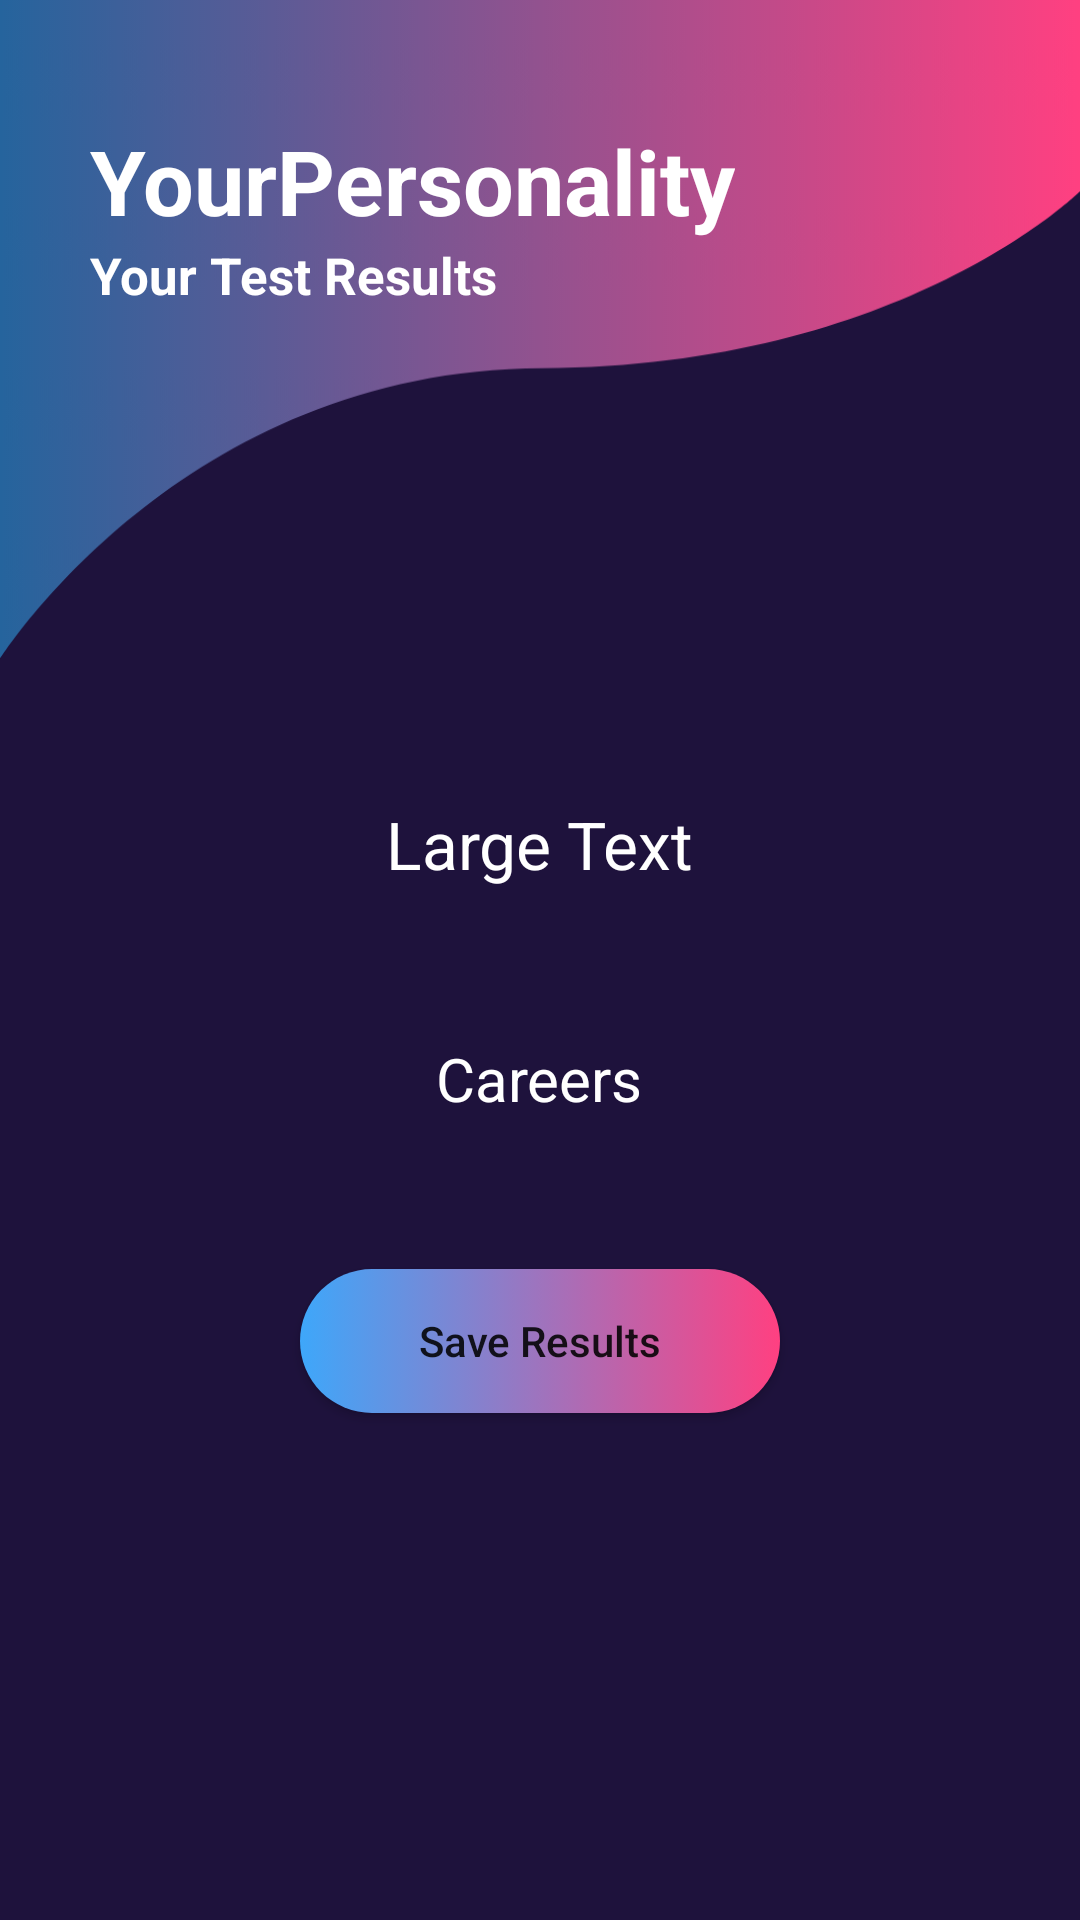

Produce the Android XML layout that renders to this screen, including the resource entries it uses.
<!-- AndroidManifest.xml: activity theme Theme.AppCompat.DayNight.NoActionBar -->
<!-- res/layout/activity_result.xml -->
<?xml version="1.0" encoding="utf-8"?>
<RelativeLayout xmlns:android="http://schemas.android.com/apk/res/android"
    xmlns:tools="http://schemas.android.com/tools"
    android:layout_width="match_parent"
    android:layout_height="match_parent"
    tools:context=".ResultActivity"
    android:background="@color/colorPrimaryDark">

    <androidx.appcompat.widget.Toolbar
        android:id="@+id/head"
        android:layout_width="match_parent"
        android:layout_height="220dp"
        android:background="@drawable/header"
        />

    <TextView
        android:id="@+id/tvAppName"
        android:layout_width="wrap_content"
        android:layout_height="wrap_content"
        android:text="YourPersonality"
        android:layout_marginTop="40dp"
        android:layout_marginLeft="30dp"
        android:textStyle="bold"
        android:textSize="30sp"
        android:textColor="@color/colorWhite"/>
    <TextView
        android:id="@+id/tv_testResult"
        android:layout_width="wrap_content"
        android:layout_height="wrap_content"
        android:text="Your Test Results"
        android:layout_below="@id/tvAppName"
        android:layout_alignLeft="@id/tvAppName"
        android:textStyle="bold"
        android:textSize="17sp"
        android:textColor="@color/colorWhite"/>

    <LinearLayout
        android:id="@+id/linear"
        android:layout_width="wrap_content"
        android:layout_height="wrap_content"
        android:orientation="vertical"
        android:layout_centerVertical="true"
        android:layout_centerHorizontal="true"
        >

        <TextView
            android:id="@+id/textResult"
            android:layout_width="match_parent"
            android:layout_height="wrap_content"
            android:layout_weight="0.08"
            android:layout_gravity="center_horizontal"
            android:gravity="center_horizontal"
            android:textColor="@color/colorWhite"
            android:text="Large Text"
            android:textAppearance="?android:attr/textAppearanceLarge"/>


        <TextView
            android:id="@+id/textCareer"
            android:layout_width="match_parent"
            android:layout_height="wrap_content"
            android:layout_weight="0.08"
            android:gravity="center_horizontal"
            android:layout_gravity="center_horizontal"
            android:text="Careers"
            android:textAppearance="?android:attr/textAppearanceMedium"
            android:textSize="20sp"
            android:layout_marginTop="50dp"
            android:layout_marginLeft="40dp"
            android:layout_marginRight="40dp"
            android:textColor="@color/colorWhite"

            />


    </LinearLayout>

    <Button
        android:id="@+id/savingResults"
        android:layout_width="match_parent"
        android:layout_height="wrap_content"
        android:layout_below="@+id/linear"
        android:layout_marginLeft="100dp"
        android:layout_marginTop="50dp"
        android:layout_marginRight="100dp"
        android:background="@drawable/bg_ui"
        android:elevation="10dp"
        android:onClick="tappedSaveResults"
        android:text="Save Results"
        android:textAllCaps="false" />

</RelativeLayout>
<!-- resources referenced by this layout -->
<resources>
  <color name="colorPrimaryDark">#1E123C</color>
  <color name="colorWhite">#ffffff</color>
  <!-- drawable bg_ui (drawable) -->
  <?xml version="1.0" encoding="utf-8"?>
  <selector xmlns:android="http://schemas.android.com/apk/res/android">
  <item android:state_pressed="true">
      <shape android:shape="rectangle">
          <solid android:color="@color/colorAccent">
          </solid>
      </shape>
  </item>
  
      <item>
          <shape android:shape="rectangle">
              <gradient android:startColor="@color/anotherBlue"
                  android:endColor="@color/colorAccent"/>
              <corners android:radius="100dp"/>
          </shape>
      </item>
  </selector>
  <!-- drawable header: png bitmap (drawable-hdpi, 13513 bytes) -->
  <color name="colorAccent">#FF4081</color>
  <color name="anotherBlue">#3EA7FA</color>
</resources>
